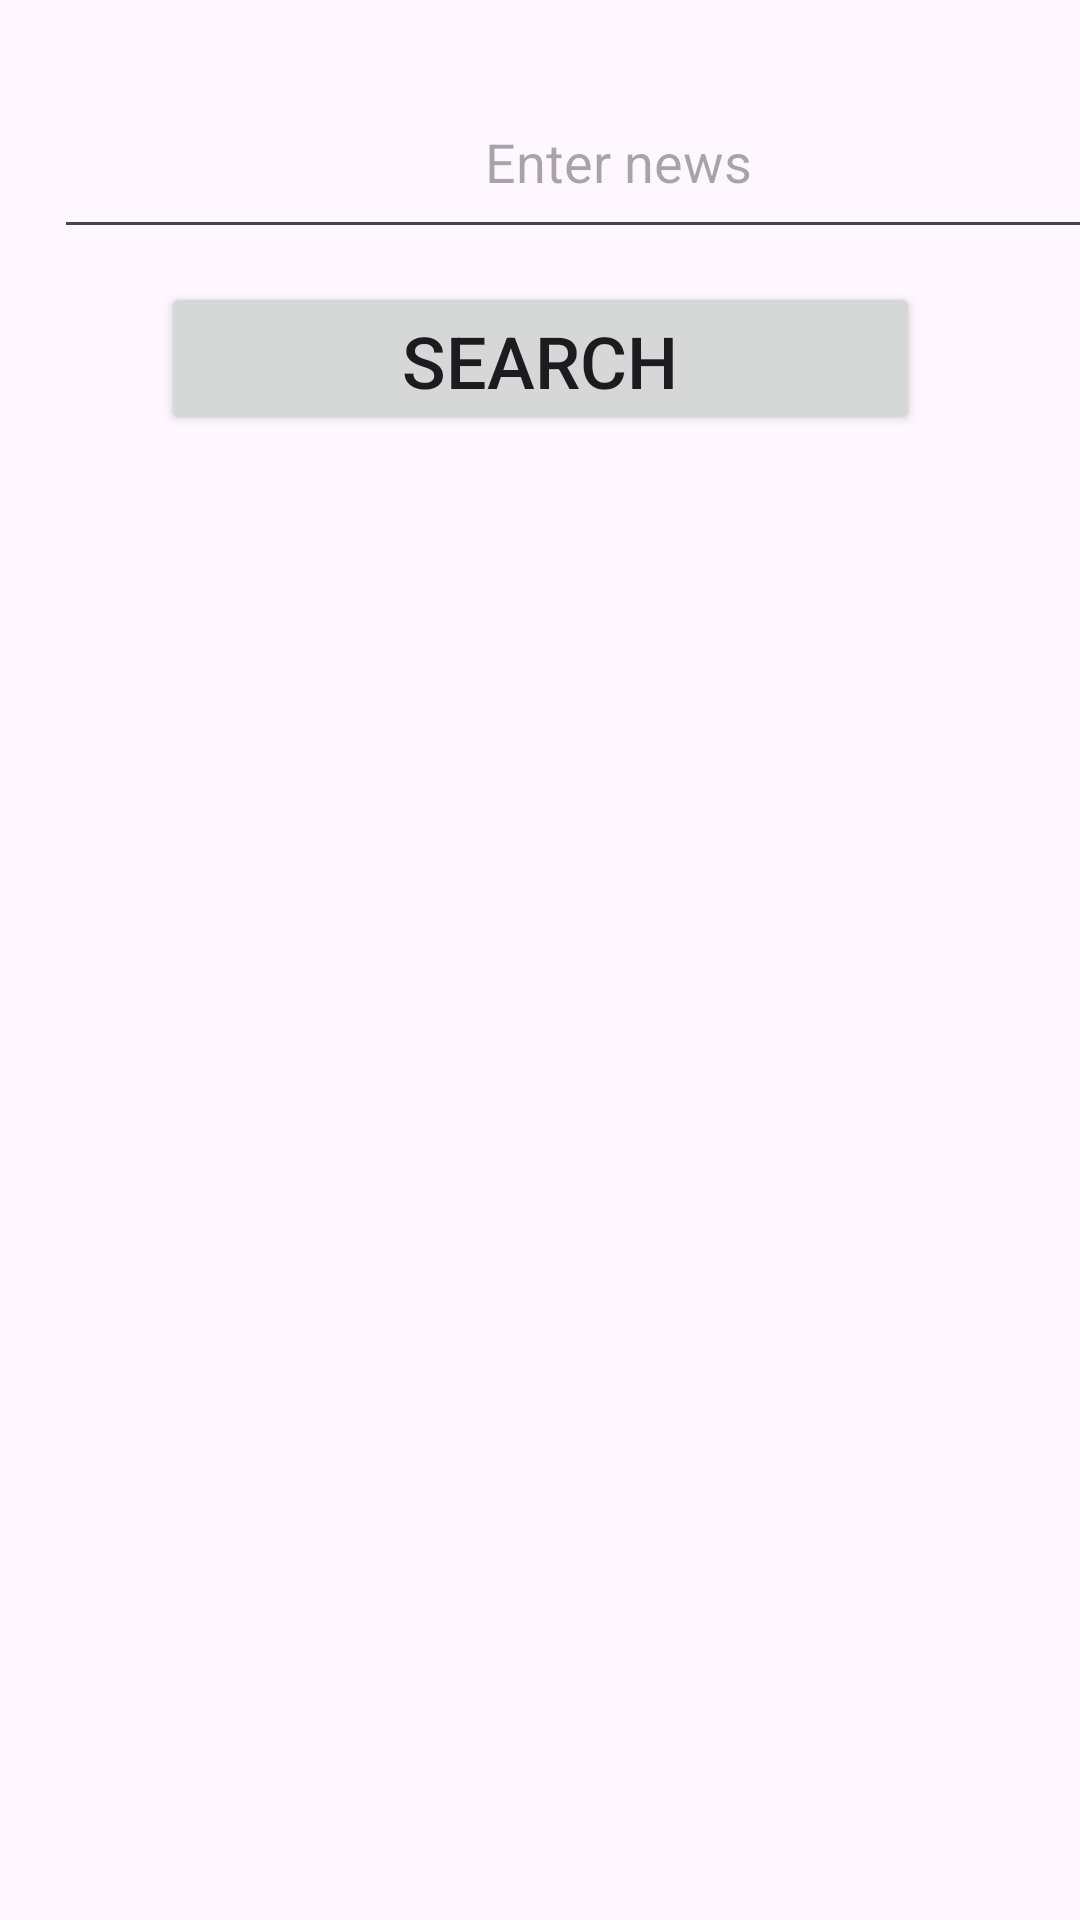

Write the Android layout XML for this screen, with the resource values it uses.
<!-- AndroidManifest.xml: application theme Theme.AndroidLab3Kotlin -->
<!-- res/layout/activity_main.xml -->
<?xml version="1.0" encoding="utf-8"?>
<androidx.constraintlayout.widget.ConstraintLayout xmlns:android="http://schemas.android.com/apk/res/android"
    xmlns:app="http://schemas.android.com/apk/res-auto"
    xmlns:tools="http://schemas.android.com/tools"
    android:layout_width="match_parent"
    android:layout_height="match_parent"
    tools:context=".MainActivity">

    <com.google.android.material.textfield.TextInputEditText
        android:id="@+id/TitleNewsText"
        android:layout_width="376dp"
        android:layout_height="61dp"
        android:layout_marginStart="18dp"
        android:layout_marginTop="22dp"
        android:hint="Enter news"
        android:textAlignment="center"
        app:layout_constraintStart_toStartOf="parent"
        app:layout_constraintTop_toTopOf="parent" />

    <Button
        android:id="@+id/SearchButton"
        android:layout_width="253dp"
        android:layout_height="51dp"
        android:layout_marginStart="79dp"
        android:layout_marginTop="11dp"
        android:layout_marginEnd="79dp"
        android:text="Search"
        android:onClick="clickSearchButton"
        android:textSize="24sp"
        app:layout_constraintEnd_toEndOf="parent"
        app:layout_constraintStart_toStartOf="parent"
        app:layout_constraintTop_toBottomOf="@+id/TitleNewsText" />

    <androidx.recyclerview.widget.RecyclerView
        android:id="@+id/NewsView"
        android:layout_width="409dp"
        android:layout_height="579dp"
        android:layout_marginStart="1dp"
        android:layout_marginTop="10dp"
        android:layout_marginEnd="1dp"
        app:layout_constraintEnd_toEndOf="parent"
        app:layout_constraintHorizontal_bias="0.0"
        app:layout_constraintStart_toStartOf="parent"
        app:layout_constraintTop_toBottomOf="@+id/SearchButton" />

</androidx.constraintlayout.widget.ConstraintLayout>
<!-- resources referenced by this layout -->
<resources>
  <style name="Theme.AndroidLab3Kotlin" parent="Base.Theme.AndroidLab3Kotlin" />
  <style name="Base.Theme.AndroidLab3Kotlin" parent="Theme.Material3.DayNight.NoActionBar">
          
          
      </style>
</resources>
